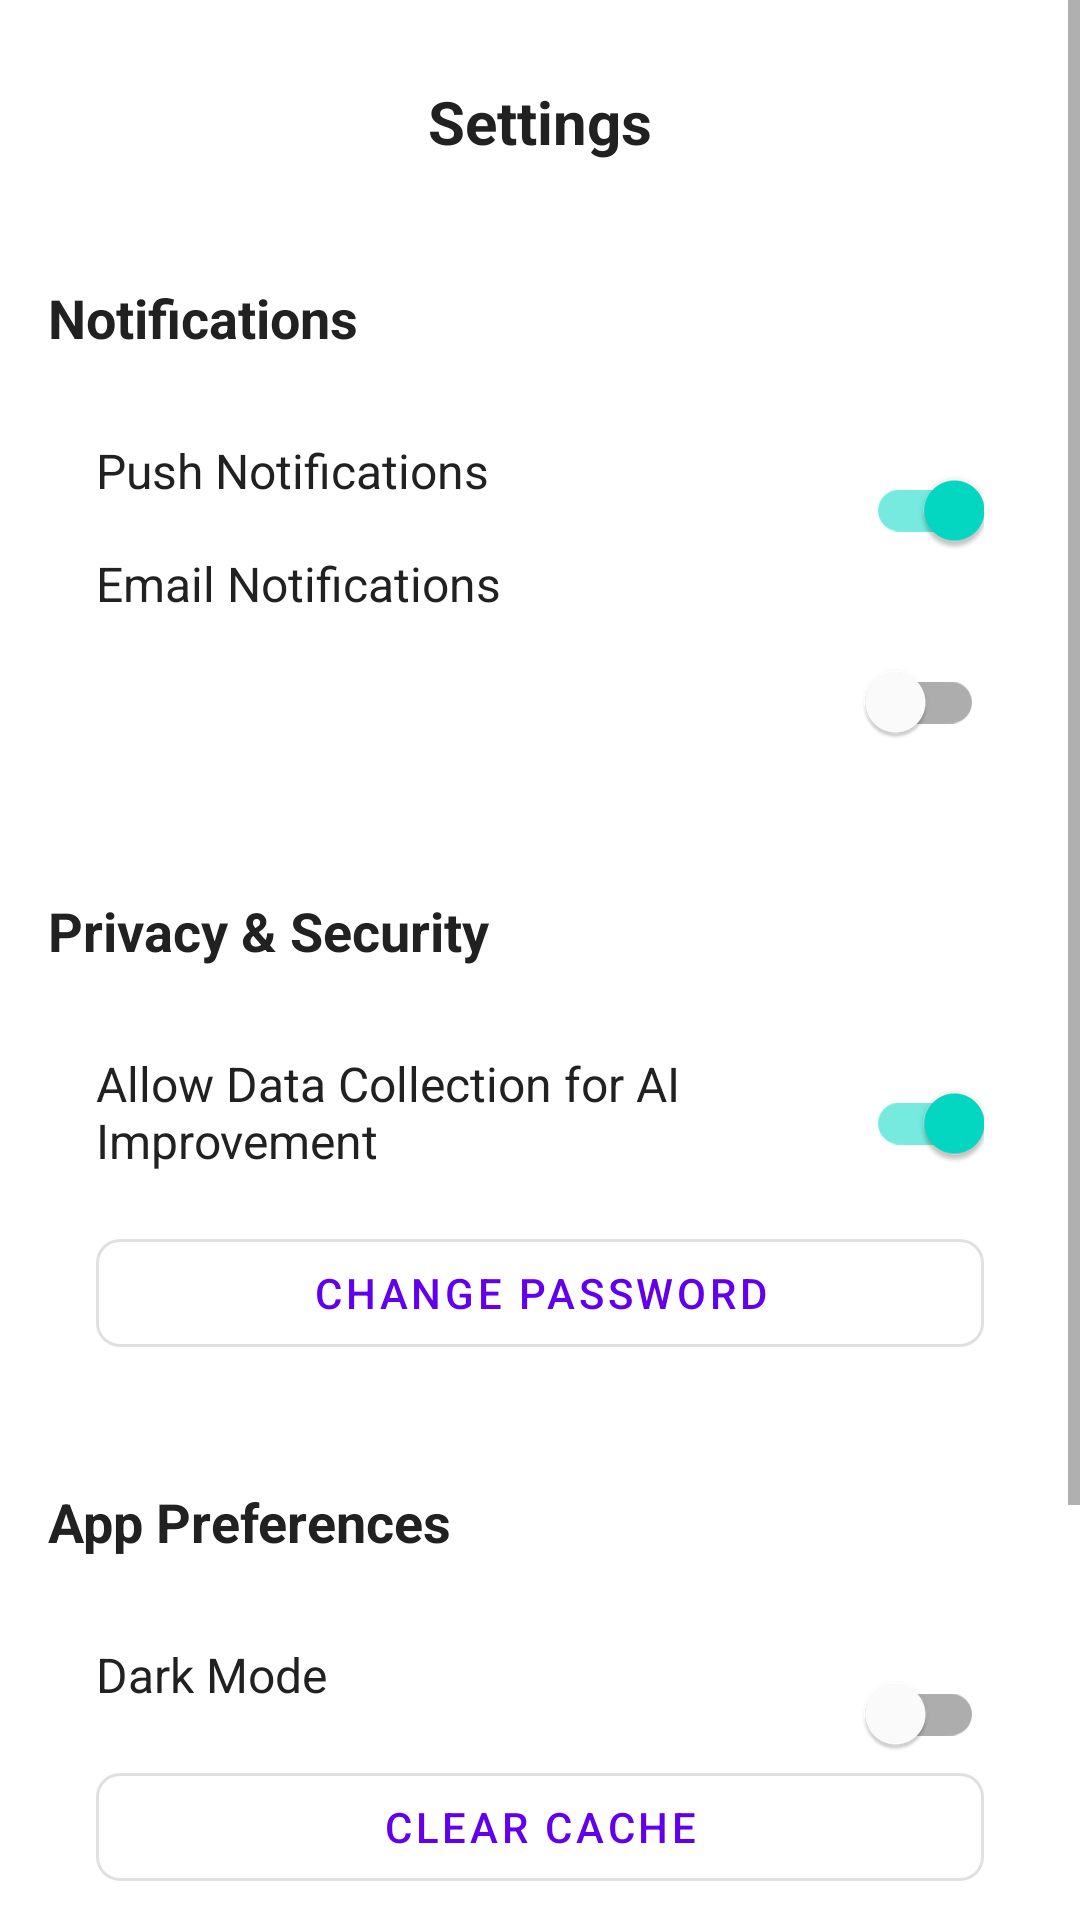

Android layout source for this screen:
<!-- AndroidManifest.xml: application theme Theme.Skinvision -->
<!-- res/layout/fragment_settings.xml -->
<?xml version="1.0" encoding="utf-8"?>
<ScrollView
    xmlns:android="http://schemas.android.com/apk/res/android"
    xmlns:app="http://schemas.android.com/apk/res-auto"
    android:layout_width="match_parent"
    android:layout_height="match_parent"
    android:background="@color/white"
    android:fillViewport="true">

    <androidx.constraintlayout.widget.ConstraintLayout
        android:layout_width="match_parent"
        android:layout_height="wrap_content"
        android:padding="16dp">

        
        <androidx.constraintlayout.widget.ConstraintLayout
            android:id="@+id/header_layout"
            android:layout_width="0dp"
            android:layout_height="wrap_content"
            android:padding="16dp"
            app:layout_constraintTop_toTopOf="parent"
            app:layout_constraintStart_toStartOf="parent"
            app:layout_constraintEnd_toEndOf="parent">

            <ImageView
                android:id="@+id/btn_back"
                android:layout_width="wrap_content"
                android:layout_height="wrap_content"
                android:padding="8dp"
                android:src="@drawable/ic_arrow_back"
                app:layout_constraintStart_toStartOf="parent"
                app:layout_constraintTop_toTopOf="parent"
                app:tint="@color/textColorPrimary" />

            <TextView
                android:layout_width="wrap_content"
                android:layout_height="wrap_content"
                android:text="Settings"
                android:textColor="@color/textColorPrimary"
                android:textSize="20sp"
                android:textStyle="bold"
                app:layout_constraintBottom_toBottomOf="@+id/btn_back"
                app:layout_constraintEnd_toEndOf="parent"
                app:layout_constraintStart_toStartOf="parent"
                app:layout_constraintTop_toTopOf="@+id/btn_back" />
        </androidx.constraintlayout.widget.ConstraintLayout>

        
        <TextView
            android:id="@+id/tvNotificationsHeader"
            android:layout_width="wrap_content"
            android:layout_height="wrap_content"
            android:text="Notifications"
            android:textSize="18sp"
            android:textStyle="bold"
            android:textColor="@color/textColorPrimary"
            android:layout_marginTop="24dp"
            app:layout_constraintTop_toBottomOf="@id/header_layout"
            app:layout_constraintStart_toStartOf="parent" />

        <androidx.constraintlayout.widget.ConstraintLayout
            android:id="@+id/notificationSettings"
            android:layout_width="0dp"
            android:layout_height="wrap_content"
            android:background="@drawable/rounded_background"
            android:padding="16dp"
            android:layout_marginTop="12dp"
            app:layout_constraintTop_toBottomOf="@id/tvNotificationsHeader"
            app:layout_constraintStart_toStartOf="parent"
            app:layout_constraintEnd_toEndOf="parent">

            <TextView
                android:id="@+id/tvPushNotifications"
                android:layout_width="0dp"
                android:layout_height="wrap_content"
                android:text="Push Notifications"
                android:textSize="16sp"
                android:textColor="@color/textColorPrimary"
                app:layout_constraintTop_toTopOf="parent"
                app:layout_constraintStart_toStartOf="parent"
                app:layout_constraintEnd_toStartOf="@id/switchPushNotifications" />

            <com.google.android.material.switchmaterial.SwitchMaterial
                android:id="@+id/switchPushNotifications"
                android:layout_width="wrap_content"
                android:layout_height="wrap_content"
                android:checked="true"
                app:layout_constraintTop_toTopOf="parent"
                app:layout_constraintEnd_toEndOf="parent" />

            <TextView
                android:id="@+id/tvEmailNotifications"
                android:layout_width="0dp"
                android:layout_height="wrap_content"
                android:text="Email Notifications"
                android:textSize="16sp"
                android:textColor="@color/textColorPrimary"
                android:layout_marginTop="16dp"
                app:layout_constraintTop_toBottomOf="@id/tvPushNotifications"
                app:layout_constraintStart_toStartOf="parent"
                app:layout_constraintEnd_toStartOf="@id/switchEmailNotifications" />

            <com.google.android.material.switchmaterial.SwitchMaterial
                android:id="@+id/switchEmailNotifications"
                android:layout_width="wrap_content"
                android:layout_height="wrap_content"
                android:checked="false"
                android:layout_marginTop="16dp"
                app:layout_constraintTop_toBottomOf="@id/switchPushNotifications"
                app:layout_constraintEnd_toEndOf="parent" />
        </androidx.constraintlayout.widget.ConstraintLayout>

        
        <TextView
            android:id="@+id/tvPrivacyHeader"
            android:layout_width="wrap_content"
            android:layout_height="wrap_content"
            android:text="Privacy &amp; Security"
            android:textSize="18sp"
            android:textStyle="bold"
            android:textColor="@color/textColorPrimary"
            android:layout_marginTop="24dp"
            app:layout_constraintTop_toBottomOf="@id/notificationSettings"
            app:layout_constraintStart_toStartOf="parent" />

        <androidx.constraintlayout.widget.ConstraintLayout
            android:id="@+id/privacySettings"
            android:layout_width="0dp"
            android:layout_height="wrap_content"
            android:background="@drawable/rounded_background"
            android:padding="16dp"
            android:layout_marginTop="12dp"
            app:layout_constraintTop_toBottomOf="@id/tvPrivacyHeader"
            app:layout_constraintStart_toStartOf="parent"
            app:layout_constraintEnd_toEndOf="parent">

            <TextView
                android:id="@+id/tvDataCollection"
                android:layout_width="0dp"
                android:layout_height="wrap_content"
                android:text="Allow Data Collection for AI Improvement"
                android:textSize="16sp"
                android:textColor="@color/textColorPrimary"
                app:layout_constraintTop_toTopOf="parent"
                app:layout_constraintStart_toStartOf="parent"
                app:layout_constraintEnd_toStartOf="@id/switchDataCollection" />

            <com.google.android.material.switchmaterial.SwitchMaterial
                android:id="@+id/switchDataCollection"
                android:layout_width="wrap_content"
                android:layout_height="wrap_content"
                android:checked="true"
                app:layout_constraintTop_toTopOf="parent"
                app:layout_constraintEnd_toEndOf="parent" />

            <com.google.android.material.button.MaterialButton
                android:id="@+id/btnChangePassword"
                android:layout_width="0dp"
                android:layout_height="wrap_content"
                android:text="Change Password"
                android:layout_marginTop="16dp"
                style="@style/Widget.MaterialComponents.Button.OutlinedButton"
                app:cornerRadius="8dp"
                app:layout_constraintTop_toBottomOf="@id/tvDataCollection"
                app:layout_constraintStart_toStartOf="parent"
                app:layout_constraintEnd_toEndOf="parent" />
        </androidx.constraintlayout.widget.ConstraintLayout>

        
        <TextView
            android:id="@+id/tvAppHeader"
            android:layout_width="wrap_content"
            android:layout_height="wrap_content"
            android:text="App Preferences"
            android:textSize="18sp"
            android:textStyle="bold"
            android:textColor="@color/textColorPrimary"
            android:layout_marginTop="24dp"
            app:layout_constraintTop_toBottomOf="@id/privacySettings"
            app:layout_constraintStart_toStartOf="parent" />

        <androidx.constraintlayout.widget.ConstraintLayout
            android:id="@+id/appSettings"
            android:layout_width="0dp"
            android:layout_height="wrap_content"
            android:background="@drawable/rounded_background"
            android:padding="16dp"
            android:layout_marginTop="12dp"
            app:layout_constraintTop_toBottomOf="@id/tvAppHeader"
            app:layout_constraintStart_toStartOf="parent"
            app:layout_constraintEnd_toEndOf="parent">

            <TextView
                android:id="@+id/tvDarkMode"
                android:layout_width="0dp"
                android:layout_height="wrap_content"
                android:text="Dark Mode"
                android:textSize="16sp"
                android:textColor="@color/textColorPrimary"
                app:layout_constraintTop_toTopOf="parent"
                app:layout_constraintStart_toStartOf="parent"
                app:layout_constraintEnd_toStartOf="@id/switchDarkMode" />

            <com.google.android.material.switchmaterial.SwitchMaterial
                android:id="@+id/switchDarkMode"
                android:layout_width="wrap_content"
                android:layout_height="wrap_content"
                android:checked="false"
                app:layout_constraintTop_toTopOf="parent"
                app:layout_constraintEnd_toEndOf="parent" />

            <com.google.android.material.button.MaterialButton
                android:id="@+id/btnClearCache"
                android:layout_width="0dp"
                android:layout_height="wrap_content"
                android:text="Clear Cache"
                android:layout_marginTop="16dp"
                style="@style/Widget.MaterialComponents.Button.OutlinedButton"
                app:cornerRadius="8dp"
                app:layout_constraintTop_toBottomOf="@id/tvDarkMode"
                app:layout_constraintStart_toStartOf="parent"
                app:layout_constraintEnd_toEndOf="parent" />

            <com.google.android.material.button.MaterialButton
                android:id="@+id/btnResetPreferences"
                android:layout_width="0dp"
                android:layout_height="wrap_content"
                android:text="Reset to Default"
                android:layout_marginTop="12dp"
                style="@style/Widget.MaterialComponents.Button.OutlinedButton"
                app:cornerRadius="8dp"
                app:layout_constraintTop_toBottomOf="@id/btnClearCache"
                app:layout_constraintStart_toStartOf="parent"
                app:layout_constraintEnd_toEndOf="parent" />
        </androidx.constraintlayout.widget.ConstraintLayout>

        
        <TextView
            android:id="@+id/tvAppInfo"
            android:layout_width="0dp"
            android:layout_height="wrap_content"
            android:text="SkinVision v1.0.0&#10;© 2024 SkinVision Technologies"
            android:textSize="14sp"
            android:textColor="@android:color/darker_gray"
            android:textAlignment="center"
            android:layout_marginTop="32dp"
            android:layout_marginBottom="24dp"
            app:layout_constraintTop_toBottomOf="@id/appSettings"
            app:layout_constraintStart_toStartOf="parent"
            app:layout_constraintEnd_toEndOf="parent"
            app:layout_constraintBottom_toBottomOf="parent" />

    </androidx.constraintlayout.widget.ConstraintLayout>
</ScrollView>
<!-- resources referenced by this layout -->
<resources>
  <color name="textColorPrimary">#212121</color>
  <color name="white">#FFFFFFFF</color>
  <style name="Theme.Skinvision" parent="Theme.MaterialComponents.DayNight.DarkActionBar">
          
          <item name="colorPrimary">@color/purple_500</item>
          <item name="colorPrimaryVariant">@color/purple_700</item>
          <item name="colorOnPrimary">@color/white</item>
          
          <item name="colorSecondary">@color/teal_200</item>
          <item name="colorSecondaryVariant">@color/teal_700</item>
          <item name="colorOnSecondary">@color/black</item>
          
          <item name="android:statusBarColor" tools:targetApi="l">?attr/colorPrimaryVariant</item>
          
      </style>
  <color name="purple_500">#FF6200EE</color>
  <color name="purple_700">#FF3700B3</color>
  <color name="teal_200">#FF03DAC5</color>
  <color name="teal_700">#FF018786</color>
  <color name="black">#FF000000</color>
</resources>
